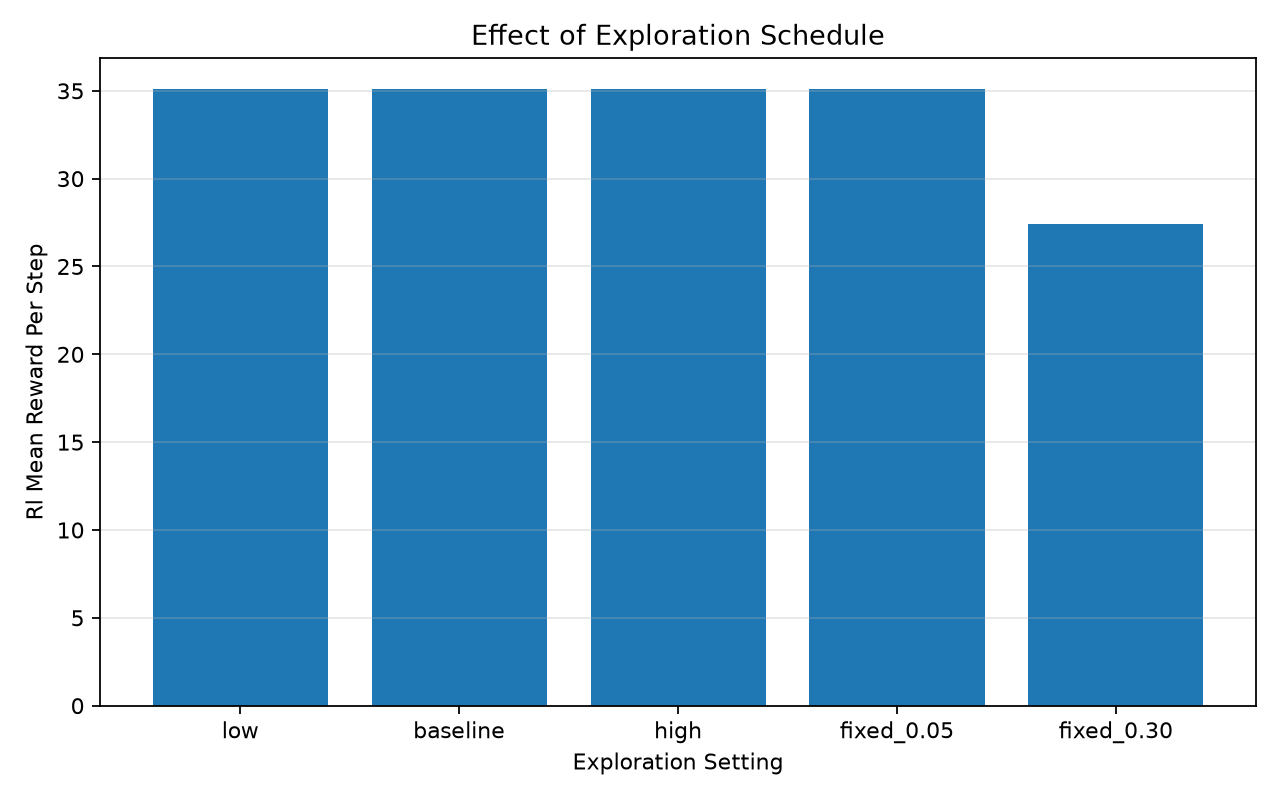

Source data for this figure (header and first rows):
exploration_setting, epsilon_start, epsilon_min, epsilon_decay, rl_mean_reward_per_step, rl_discount_action_rate, train_mean_all, train_last1000_mean, train_last1000_discount_rate, greedy_policy
low, 0.05, 0.02, 0.999, 35.1, 0.0, 33.67, 33.65, 0.1583, {(0, 0): 0, (0, 1): 1, (1, 0): 0, (1, 1)…
baseline, 0.2, 0.02, 0.995, 35.1, 0.0, 33.67, 33.24, 0.2092, {(0, 0): 0, (0, 1): 0, (1, 0): 0, (1, 1)…
high, 0.5, 0.05, 0.995, 35.1, 0.0, 33.03, 33.14, 0.2064, {(0, 0): 0, (0, 1): 0, (1, 0): 0, (1, 1)…
fixed_0.05, 0.05, 0.05, 1.0, 35.1, 0.0, 33.12, 32.71, 0.2253, {(0, 0): 0, (0, 1): 0, (1, 0): 0, (1, 1)…
fixed_0.30, 0.3, 0.3, 1.0, 27.45, 0.8088, 30.81, 30.63, 0.4105, {(0, 0): 1, (0, 1): 1, (1, 0): 1, (1, 1)…
